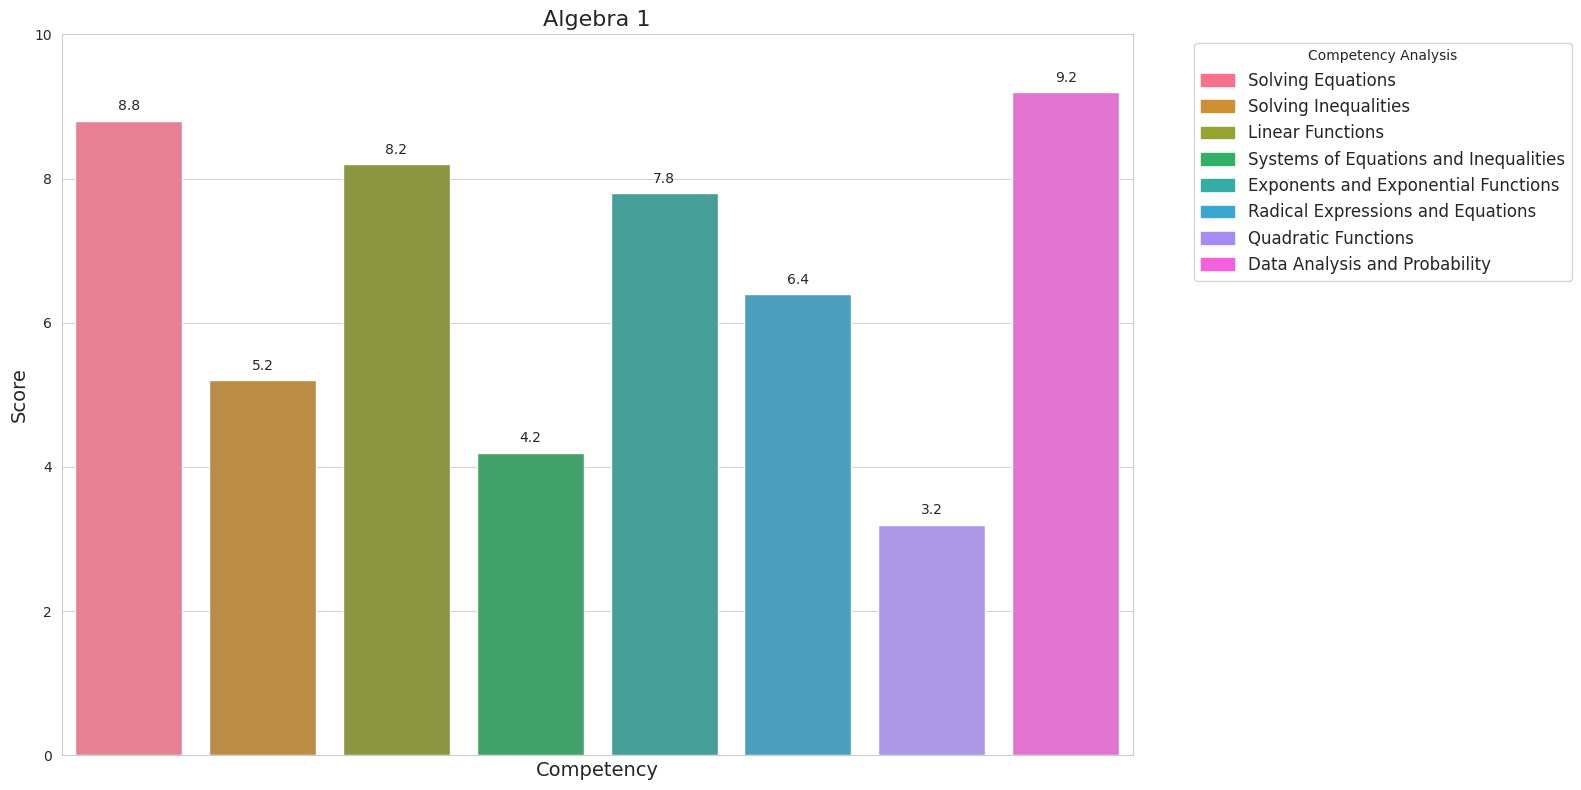

Reproduce this figure in Python. (Note: this script raises an exception after producing the figure.)
"""Utility class for plotting.

Date: 2023-10-20 (modified 2023-10-20)
"""
from typing import Dict

import matplotlib.pyplot as plt
import matplotlib.patches as mpatches
import seaborn as sns

def dict_to_bar_chart(
    data_dc: Dict[str, float],
    title: str,
    x_label: str,
    y_label: str,
    save_path: str,
    palette: str = "husl",
    max_score: int = 10,
    legend_title: str = "Competency Analysis",
) -> None:
    """Create a bar chart from a dictionary of [str: float].

    Args:
        data_dc     : The dictionary of data to plot
        title       : The title for the plot
        x_label     : The label for the x-axis
        y_label     : The label for hte y-axis
        save_path   : The path to which to save the figure
        palette     : The palette to use, e.g. 'husl', 'terrain', etc.
        max_score   : The maximum score for the plot (y-axis limit)
    """
    # Plot data
    sns.set_style("whitegrid")
    palette = sns.color_palette(palette, len(data_dc))
    plt.figure(figsize=(16, 8))

    # Create a color bar for each competency to use in the legend
    color_bars = []
    for competency, color in zip(data_dc.keys(), palette):
        color_bar = mpatches.Patch(color=color, label=competency)
        color_bars.append(color_bar)

    # Plot the bar chart
    sns.barplot(
        x=list(data_dc.keys()),
        y=list(data_dc.values()),
        hue=list(data_dc.keys()),
        dodge=False,
        palette=palette,
        legend=False
    )

    # Add the value of each bar in text right above the bar
    values = list(data_dc.values())
    for i in range(len(values)):
        plt.annotate(
            str(values[i]),
            xy=(i, values[i] + 0.2),
            ha="center",
            va="center"
        )

    # Set properties
    plt.title(title, fontsize=16)
    plt.xlabel(x_label, fontsize=14)
    plt.ylabel(y_label, fontsize=14)
    plt.ylim(0, max_score)
    plt.xticks([])
    plt.grid(color='gray', linestyle='-', linewidth=0.5, alpha=0.5)
    #plt.yticks(range(max_score + 1))

    # Add the color bars to the legend
    plt.legend(
        title=legend_title,
        handles=color_bars,
        labels=list(data_dc.keys()),
        fontsize=12,
        bbox_to_anchor=(1.05, 1),
        loc='upper left',
    )

    # Save
    plt.tight_layout()
    plt.savefig(save_path)


if __name__ == "__main__":
    data_dc = {
        "Solving Equations": 8.8,
        "Solving Inequalities": 5.2,
        "Linear Functions": 8.2,
        "Systems of Equations and Inequalities": 4.2,
        "Exponents and Exponential Functions": 7.8,
        "Radical Expressions and Equations": 6.4,
        "Quadratic Functions": 3.2,
        "Data Analysis and Probability": 9.2
    }
    '''
    data_dc = {
        "One-step Equations": 9.4,
        "Two-step Equations": 9.0,
        "Multi-step Equations": 8.4,
        "Equations With Variables On Both Sides": 7.8,
        "Literal Equations and Formulas": 9.1,
    }
    data_dc = {
        "Rate of Change and Slope": 9.2,
        "Direct Variation": 8.3,
        "Slope-Intercept Form": 9.4,
        "Point-Slope Form": 8.1,
        "Standard Form": 7.0,
        "Parallel and Perpendicular Lines": 6.4,
        "Trend Lines": 8.9,
        "Absolute Value": 6.2
    }
    '''
    title = "Algebra 1"
    x_label = "Competency"
    y_label = "Score"
    save_path = "/Users/<user>/Desktop/competency_plot.png"

    dict_to_bar_chart(data_dc, title, x_label, y_label, save_path)

